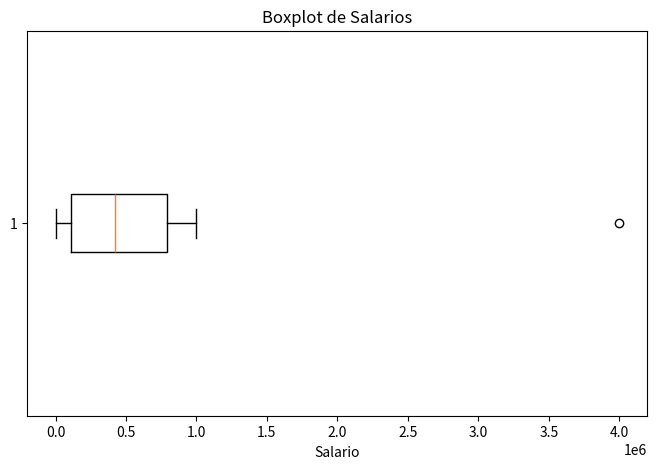

This chart was generated by the following Python code:
import pandas as pd
import matplotlib.pyplot as plt

# Crear el DataFrame
df = pd.DataFrame({"Salario": [20000, 60000, 500000, 600000, 350000, 1000000, 250000, 850000, 4000000, 1000]})
print(df)
print("-----------------------")

# Calcular Q1 y Q3
q1 = df["Salario"].quantile(0.25)
q3 = df["Salario"].quantile(0.75)
print(f"El valor del cuartil 1 (Q1) es: {q1}")
print(f"El valor del cuartil 3 (Q3) es: {q3}")

# Calcular el IQR
iqr = q3 - q1
print(f"El valor del IQR es: {iqr}")

# Calcular límites inferior y superior para detectar outliers
lim_inf = q1 - 1.5 * iqr
lim_sup = q3 + 1.5 * iqr
print(f"El límite inferior es: {lim_inf}")
print(f"El límite superior es: {lim_sup}")

print("-----------------------")

# Filtrar outliers
outliers = df[(df["Salario"] < lim_inf) | (df["Salario"] > lim_sup)]
print("Outliers detectados:")
print(outliers)

# Visualización con boxplot
plt.figure(figsize=(8,5))
plt.boxplot(df["Salario"], vert=False)
plt.title("Boxplot de Salarios")
plt.xlabel("Salario")
plt.show()
